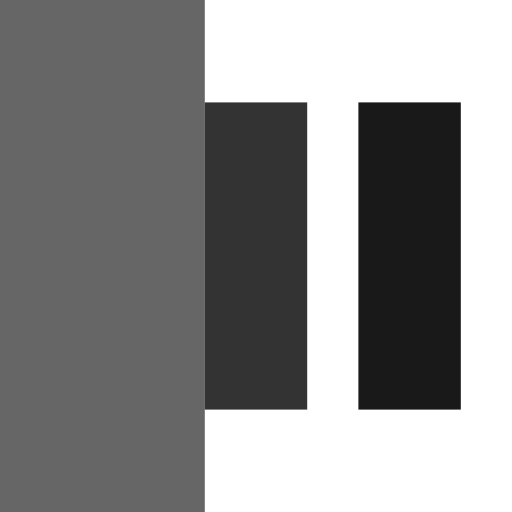
t = 0.00 s
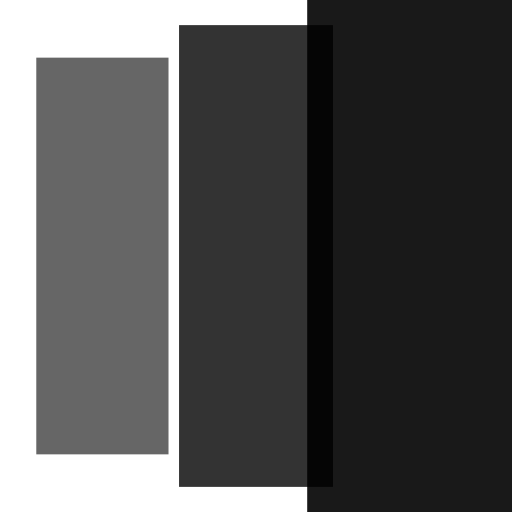
t = 0.20 s
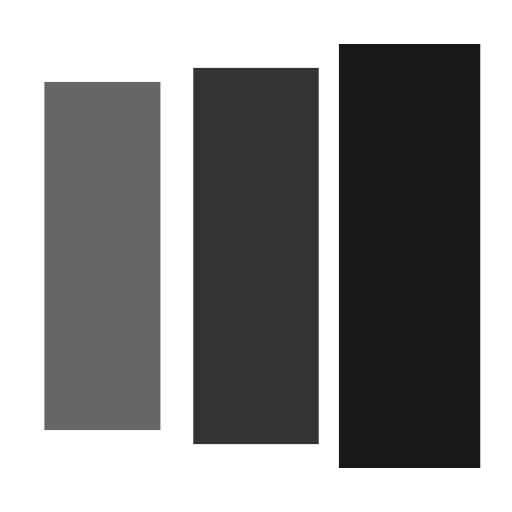
t = 0.35 s
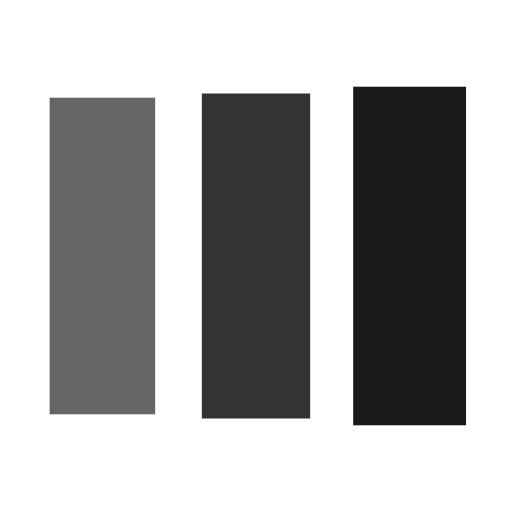
t = 0.60 s
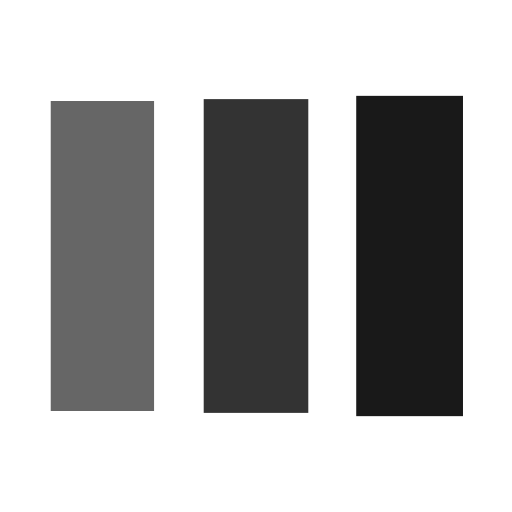
t = 0.75 s
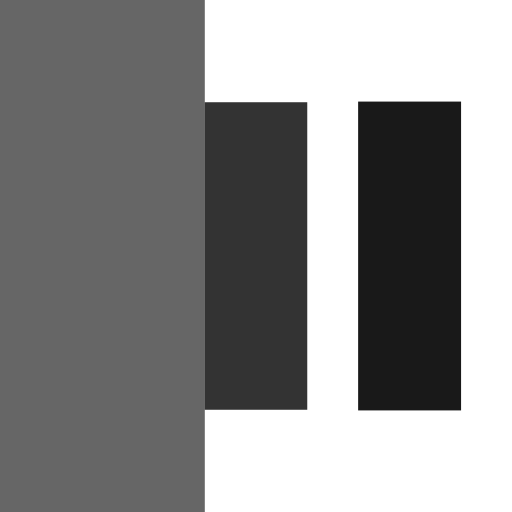
t = 1.00 s

The animated SVG that drew these frames (rendered in a browser with its animation timeline set to each time). Animation: 3 SMIL elements (animateTransform=3); one cycle of 1.20 s, repeats indefinitely.

<svg width='32px' height='32px' xmlns="http://www.w3.org/2000/svg" viewBox="0 0 100 100" preserveAspectRatio="xMidYMid" class="uil-facebook">
  <rect x="0" y="0" width="100" height="100" fill="#ffffff" class="bk"></rect>
  <g transform="translate(20 50)">
    <rect x="-10" y="-30" width="20" height="60" opacity="0.6">
      <animateTransform attributeName="transform" type="scale" from="2" to="1" begin="0s" repeatCount="indefinite" dur="1s" calcMode="spline" keySplines="0.1 0.9 0.4 1" keyTimes="0;1" values="2;1"></animateTransform>
    </rect>
  </g>
  <g transform="translate(50 50)">
    <rect x="-10" y="-30" width="20" height="60" opacity="0.8">
      <animateTransform attributeName="transform" type="scale" from="2" to="1" begin="0.1s" repeatCount="indefinite" dur="1s" calcMode="spline" keySplines="0.1 0.9 0.4 1" keyTimes="0;1" values="2;1"></animateTransform>
    </rect>
  </g>
  <g transform="translate(80 50)">
    <rect x="-10" y="-30" width="20" height="60" opacity="0.9">
      <animateTransform attributeName="transform" type="scale" from="2" to="1" begin="0.2s" repeatCount="indefinite" dur="1s" calcMode="spline" keySplines="0.1 0.9 0.4 1" keyTimes="0;1" values="2;1"></animateTransform>
    </rect>
  </g>
</svg>